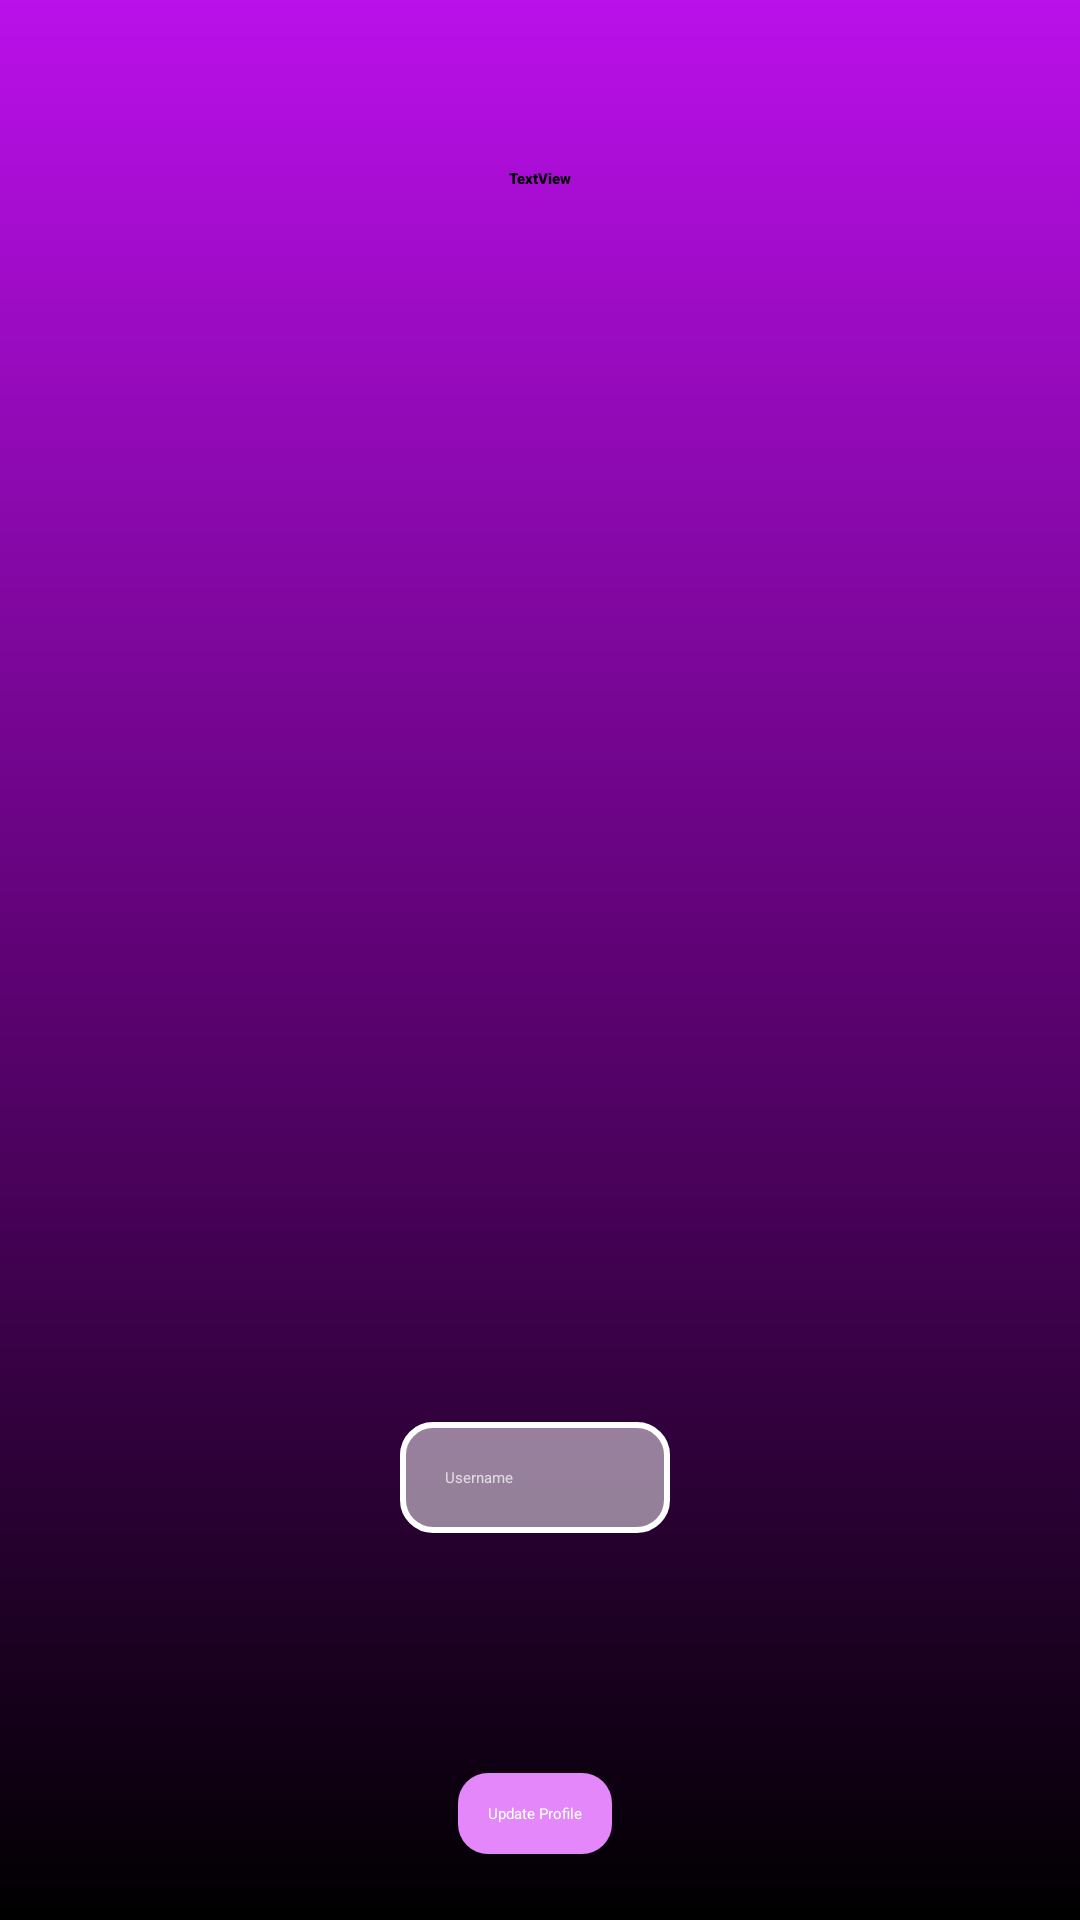

Produce the Android XML layout that renders to this screen, including the resource entries it uses.
<!-- AndroidManifest.xml: application theme Theme.SignUp -->
<!-- res/layout/activity_username_profile.xml -->
<?xml version="1.0" encoding="utf-8"?>
<androidx.constraintlayout.widget.ConstraintLayout xmlns:android="http://schemas.android.com/apk/res/android"
    xmlns:app="http://schemas.android.com/apk/res-auto"
    xmlns:tools="http://schemas.android.com/tools"
    android:id="@+id/main"
    android:layout_width="match_parent"
    android:layout_height="match_parent"
    tools:context=".UsernameProfileActivity"
    android:background="@drawable/backgnd">

    <ImageView
        android:id="@+id/imgprofile"
        android:layout_width="250dp"
        android:layout_height="250dp"
        android:layout_marginTop="148dp"
        app:layout_constraintEnd_toEndOf="parent"
        app:layout_constraintHorizontal_bias="0.496"
        app:layout_constraintStart_toStartOf="parent"
        app:layout_constraintTop_toTopOf="parent"
        tools:srcCompat="@tools:sample/avatars" />

    <androidx.appcompat.widget.AppCompatEditText
        android:id="@+id/etusername"
        android:layout_width="wrap_content"
        android:layout_height="wrap_content"
        android:layout_marginTop="76dp"
        android:background="@drawable/editback"
        android:ems="15"
        android:hint="Username"
        android:inputType="text"
        android:padding="15dp"
        android:textColorHint="#B3FFFFFF"
        app:layout_constraintEnd_toEndOf="@+id/imgprofile"
        app:layout_constraintHorizontal_bias="0.492"
        app:layout_constraintStart_toStartOf="@+id/imgprofile"
        app:layout_constraintTop_toBottomOf="@+id/imgprofile" />

    <androidx.appcompat.widget.AppCompatButton
        android:id="@+id/btnprofileupdate"
        android:layout_width="wrap_content"
        android:layout_height="wrap_content"
        android:layout_marginTop="80dp"
        android:background="@drawable/button_back"
        android:padding="10dp"
        android:text="Update Profile"
        android:textColor="@color/white"
        app:layout_constraintEnd_toEndOf="@+id/etusername"
        app:layout_constraintHorizontal_bias="0.496"
        app:layout_constraintStart_toStartOf="@+id/etusername"
        app:layout_constraintTop_toBottomOf="@+id/etusername" />

    <TextView
        android:id="@+id/tvloggedIn"
        android:layout_width="wrap_content"
        android:layout_height="wrap_content"
        android:layout_marginBottom="80dp"
        android:text="TextView"
        android:fontFamily="sans-serif-black"
        android:padding="5dp"
        app:layout_constraintBottom_toTopOf="@+id/imgprofile"
        app:layout_constraintEnd_toEndOf="@+id/imgprofile"
        app:layout_constraintHorizontal_bias="0.502"
        app:layout_constraintStart_toStartOf="@+id/imgprofile" />

</androidx.constraintlayout.widget.ConstraintLayout>
<!-- resources referenced by this layout -->
<resources>
  <!-- drawable backgnd (drawable) -->
  <?xml version="1.0" encoding="utf-8"?>
  <shape xmlns:android="http://schemas.android.com/apk/res/android">
  
      <gradient
          android:startColor="#BA10EA"
          android:endColor="@color/black"
          android:centerColor="#5F0275"
          android:angle="-90"
          android:type="linear"
          />
  
  </shape>
  <!-- drawable button_back (drawable) -->
  <?xml version="1.0" encoding="utf-8"?>
  <shape xmlns:android="http://schemas.android.com/apk/res/android">
  
      <solid
          android:color="#E487FB"/>
  
      <corners
          android:radius="10dp"/>
  </shape>
  <!-- drawable editback (drawable) -->
  <?xml version="1.0" encoding="utf-8"?>
  <shape xmlns:android="http://schemas.android.com/apk/res/android">
  
      <stroke
          android:width="2dp"
          android:color="@color/white"/>
  
      <corners
          android:radius="10dp"/>
  
      <solid
          android:color="#80FFFFFF"/>
  </shape>
  <!-- not gathered from this repository: default colours our renderer supplied (Android Studio template values) -->
  <color name="black">#FF000000</color>
  <color name="white">#FFFFFFFF</color>
</resources>
